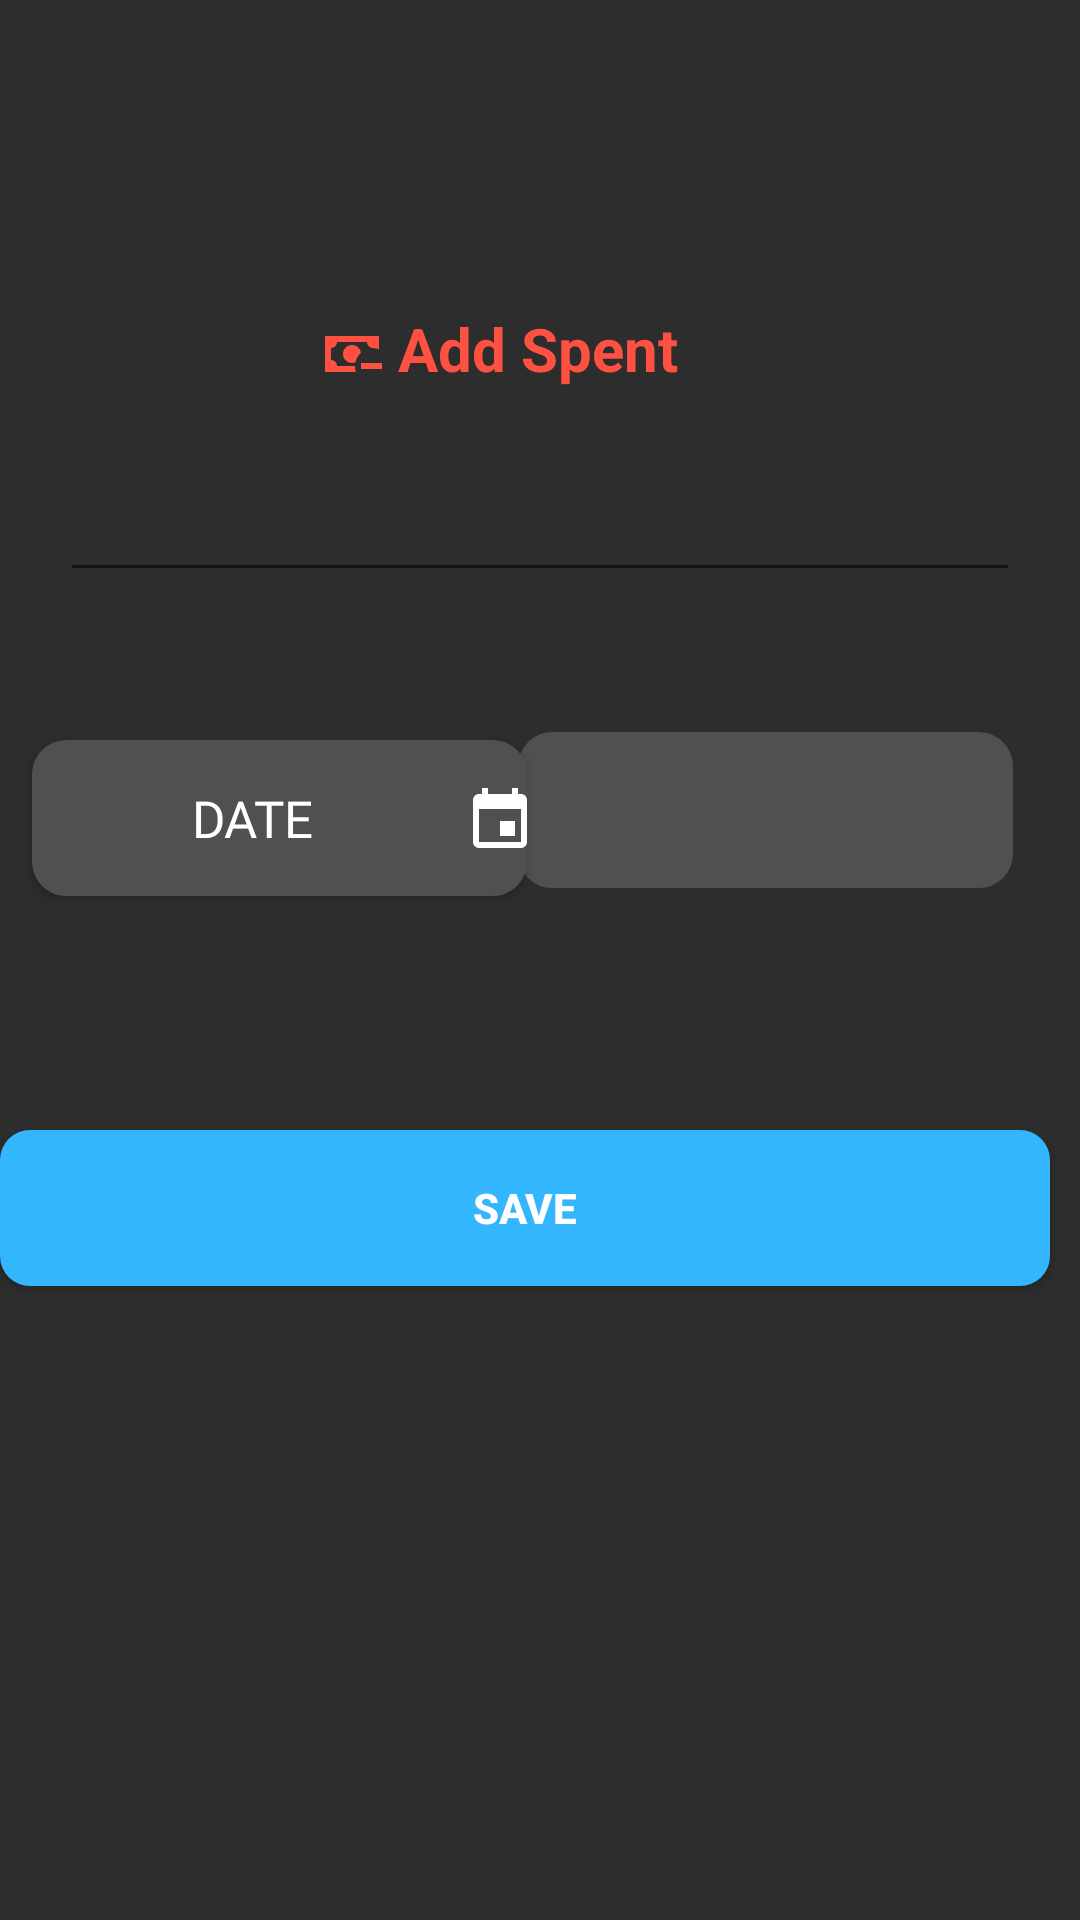

The Android layout XML behind this screen, and the referenced resources:
<!-- AndroidManifest.xml: activity theme AppTheme2 -->
<!-- res/layout/spent_budget.xml -->
<?xml version="1.0" encoding="utf-8"?>
<androidx.constraintlayout.widget.ConstraintLayout xmlns:android="http://schemas.android.com/apk/res/android"
    xmlns:app="http://schemas.android.com/apk/res-auto"
    xmlns:tools="http://schemas.android.com/tools"
    android:layout_width="match_parent"
    android:layout_height="match_parent"
    android:background="@color/background"
    tools:context=".SpentBudgetActivity">

    <ImageButton
        android:id="@+id/backButton"
        android:layout_width="wrap_content"
        android:layout_height="wrap_content"
        android:background="@drawable/back_icon"
        android:backgroundTint="@color/white"
        app:layout_constraintBottom_toBottomOf="parent"
        app:layout_constraintEnd_toEndOf="parent"
        app:layout_constraintHorizontal_bias="0.116"
        app:layout_constraintStart_toStartOf="parent"
        app:layout_constraintTop_toTopOf="parent"
        app:layout_constraintVertical_bias="0.169"></ImageButton>

    <TextView
        android:id="@+id/textView2"
        android:layout_width="19dp"
        android:layout_height="20dp"
        android:drawableLeft="@drawable/spent_budget_icon"
        app:layout_constraintBottom_toBottomOf="parent"
        app:layout_constraintEnd_toEndOf="parent"
        app:layout_constraintHorizontal_bias="0.318"
        app:layout_constraintStart_toStartOf="parent"
        app:layout_constraintTop_toTopOf="parent"
        app:layout_constraintVertical_bias="0.174" />

    <TextView
        android:id="@+id/textSpent"
        android:layout_width="138dp"
        android:layout_height="26dp"
        android:text="Add Spent"
        android:textAlignment="center"
        android:textColor="@color/redspent"
        android:textSize="20dp"
        android:textStyle="bold"
        app:layout_constraintBottom_toBottomOf="parent"
        app:layout_constraintEnd_toEndOf="parent"
        app:layout_constraintHorizontal_bias="0.497"
        app:layout_constraintStart_toStartOf="parent"
        app:layout_constraintTop_toTopOf="parent"
        app:layout_constraintVertical_bias="0.167" />

    <Button
        android:id="@+id/dateButton"
        android:layout_width="165dp"
        android:layout_height="52dp"
        android:layout_marginTop="35dp"
        android:layout_marginEnd="93dp"
        android:text="Date"
        android:textSize="17sp"
        android:fontFamily="@font/dmsansbold"
        android:drawableRight="@drawable/calender_icon"
        android:textColor="@color/white"
        android:background="@drawable/rounded_corners_main_screen"
        app:layout_constraintBottom_toBottomOf="parent"
        app:layout_constraintEnd_toEndOf="parent"
        app:layout_constraintHorizontal_bias="0.104"
        app:layout_constraintStart_toStartOf="parent"
        app:layout_constraintTop_toTopOf="parent"
        app:layout_constraintVertical_bias="0.383"
        android:onClick="openDatePicker"/>

    <Button
        android:id="@+id/saveButton"
        android:layout_width="350dp"
        android:layout_height="52dp"
        android:layout_marginStart="156dp"
        android:layout_marginTop="165dp"
        android:layout_marginEnd="167dp"
        android:text="Save"
        android:textColor="@color/white"
        android:textStyle="bold"
        android:background="@drawable/corner_save_btn"
        app:layout_constraintBottom_toBottomOf="parent"
        app:layout_constraintEnd_toEndOf="parent"
        app:layout_constraintStart_toStartOf="parent"
        app:layout_constraintTop_toTopOf="parent" />

    <EditText
        android:id="@+id/editTextPhone"
        android:layout_width="320dp"
        android:layout_height="42dp"
        android:ems="10"
        android:inputType="phone"
        android:textColor="@color/white"
        app:layout_constraintBottom_toBottomOf="parent"
        app:layout_constraintEnd_toEndOf="parent"
        app:layout_constraintHorizontal_bias="0.497"
        app:layout_constraintStart_toStartOf="parent"
        app:layout_constraintTop_toTopOf="parent"
        app:layout_constraintVertical_bias="0.26" />

    <Spinner
        android:id="@+id/spinner"
        android:layout_width="165dp"
        android:layout_height="52dp"
        android:background="@drawable/rounded_corners_main_screen"
        app:layout_constraintBottom_toBottomOf="parent"
        app:layout_constraintEnd_toEndOf="parent"
        app:layout_constraintHorizontal_bias="0.886"
        app:layout_constraintStart_toStartOf="parent"
        app:layout_constraintTop_toTopOf="parent"
        app:layout_constraintVertical_bias="0.415" />

</androidx.constraintlayout.widget.ConstraintLayout>
<!-- resources referenced by this layout -->
<resources>
  <color name="background">#2D2D2D</color>
  <color name="redspent">#FF5141</color>
  <color name="white">#FFFFFFFF</color>
  <!-- drawable calender_icon (drawable) -->
  <vector xmlns:android="http://schemas.android.com/apk/res/android"
      android:width="18dp"
      android:height="20dp"
      android:viewportWidth="18"
      android:viewportHeight="20">
    <path
        android:pathData="M16,18H2V7H16M13,0V2H5V0H3V2H2C0.89,2 0,2.89 0,4V18C0,18.53 0.211,19.039 0.586,19.414C0.961,19.789 1.47,20 2,20H16C16.53,20 17.039,19.789 17.414,19.414C17.789,19.039 18,18.53 18,18V4C18,3.47 17.789,2.961 17.414,2.586C17.039,2.211 16.53,2 16,2H15V0M14,11H9V16H14V11Z"
        android:fillColor="#ffffff"/>
  </vector>
  <!-- drawable corner_save_btn (drawable) -->
  <?xml version="1.0" encoding="utf-8"?>
  <shape xmlns:android="http://schemas.android.com/apk/res/android">
      <solid android:color="#34B6FF"/>
  
      <corners android:radius="10dp"/>
      <padding android:left="0dp" android:top="0dp" android:right="0dp" android:bottom="0dp" />
  </shape>
  <!-- drawable rounded_corners_main_screen (drawable) -->
  <?xml version="1.0" encoding="UTF-8"?>
  <shape xmlns:android="http://schemas.android.com/apk/res/android">
      <solid android:color="#505050"/>
      <stroke android:width="3dp" android:color="#505050" />
      <corners android:radius="10dp"/>
      <padding android:left="0dp" android:top="0dp" android:right="0dp" android:bottom="0dp" />
  </shape>
  <!-- drawable spent_budget_icon (drawable) -->
  <vector xmlns:android="http://schemas.android.com/apk/res/android"
      android:width="20dp"
      android:height="12dp"
      android:viewportWidth="20"
      android:viewportHeight="12">
    <path
        android:pathData="M12,9V11H20V9M11.97,5.61C11.85,4.28 10.59,2.97 9,3C7.3,3.03 6,4.3 6,6C6,7.7 7.3,8.94 9,9C9.38,9 9.77,8.92 10.14,8.77C10.41,7.67 10.86,6.63 11.97,5.61ZM10,10H4C4,9.47 3.789,8.961 3.414,8.586C3.039,8.211 2.53,8 2,8V4C3.11,4 4,3.11 4,2H14C14,2.53 14.211,3.039 14.586,3.414C14.961,3.789 15.47,4 16,4V4.06C16.67,4.06 17.34,4.18 18,4.4V0H0V12H10.32C10.108,11.355 9.999,10.679 10,10Z"
        android:fillColor="#FF5141"/>
  </vector>
  <style name="AppTheme2" parent="Theme.AppCompat.Light.NoActionBar">
          <item name="android:statusBarColor">@color/background</item>
      </style>
</resources>
